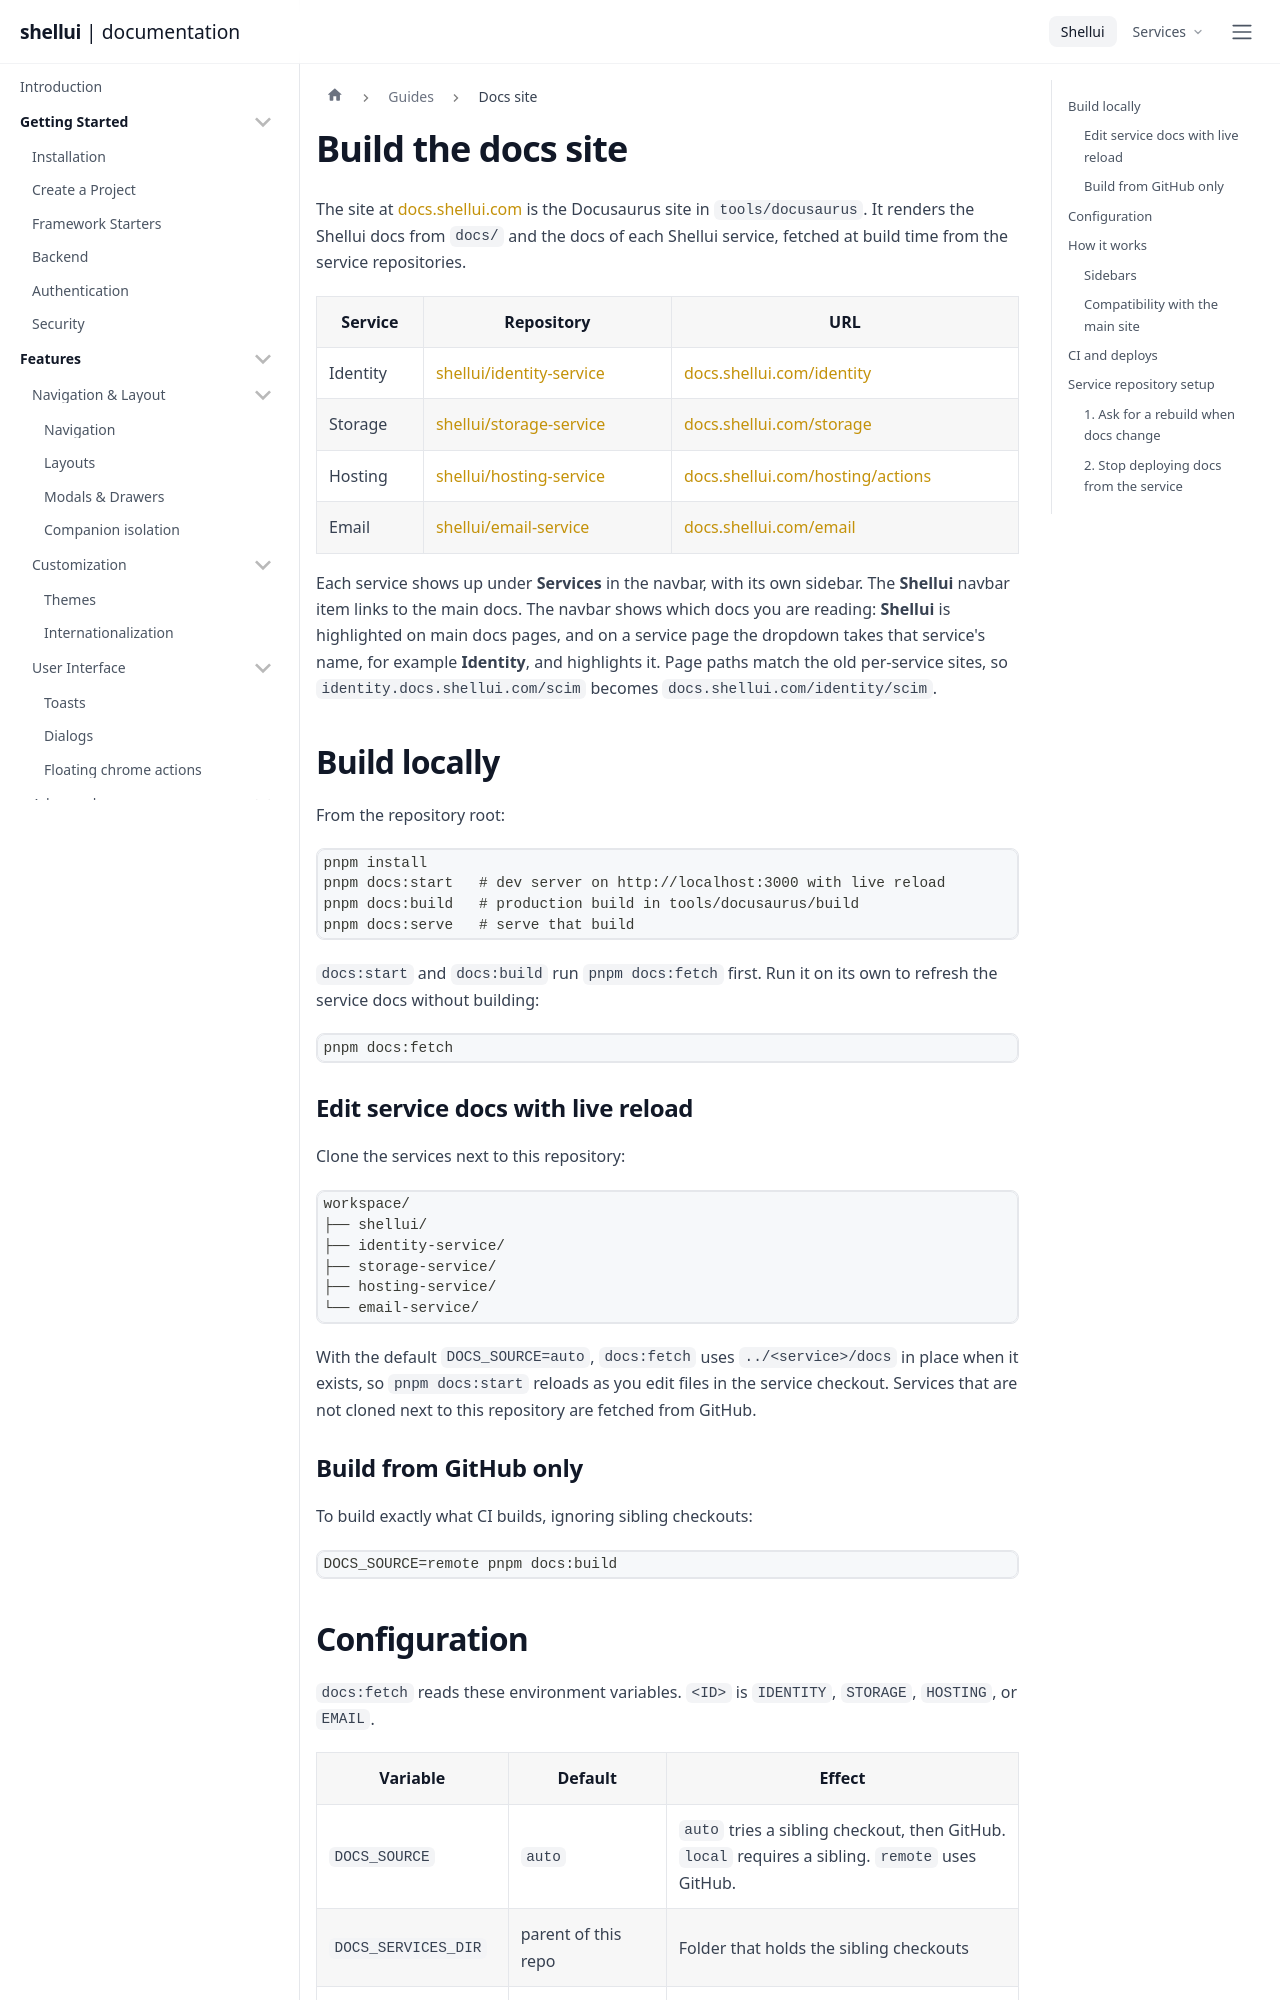

repository: shellui/shellui · page: docs-site/index.html · generator: docusaurus

---
title: Build the docs site
sidebar_label: Docs site
description: 'How docs.shellui.com pulls in the identity, storage, hosting, and email service docs at build time, and how to build it locally.'
---

The site at [docs.shellui.com](https://docs.shellui.com) is the Docusaurus site in `tools/docusaurus`. It renders the Shellui docs from `docs/` and the docs of each Shellui service, fetched at build time from the service repositories.

| Service  | Repository                                                              | URL                                                                          |
| -------- | ----------------------------------------------------------------------- | ---------------------------------------------------------------------------- |
| Identity | [shellui/identity-service](https://github.com/shellui/identity-service) | [docs.shellui.com/identity](https://docs.shellui.com/identity)               |
| Storage  | [shellui/storage-service](https://github.com/shellui/storage-service)   | [docs.shellui.com/storage](https://docs.shellui.com/storage)                 |
| Hosting  | [shellui/hosting-service](https://github.com/shellui/hosting-service)   | [docs.shellui.com/hosting/actions](https://docs.shellui.com/hosting/actions) |
| Email    | [shellui/email-service](https://github.com/shellui/email-service)       | [docs.shellui.com/email](https://docs.shellui.com/email)                     |

Each service shows up under **Services** in the navbar, with its own sidebar. The **Shellui** navbar item links to the main docs. The navbar shows which docs you are reading: **Shellui** is highlighted on main docs pages, and on a service page the dropdown takes that service's name, for example **Identity**, and highlights it. Page paths match the old per-service sites, so `identity.docs.shellui.com/scim` becomes `docs.shellui.com/identity/scim`.

## Build locally

From the repository root:

```bash
pnpm install
pnpm docs:start   # dev server on http://localhost:3000 with live reload
pnpm docs:build   # production build in tools/docusaurus/build
pnpm docs:serve   # serve that build
```

`docs:start` and `docs:build` run `pnpm docs:fetch` first. Run it on its own to refresh the service docs without building:

```bash
pnpm docs:fetch
```

### Edit service docs with live reload

Clone the services next to this repository:

```text
workspace/
├── shellui/
├── identity-service/
├── storage-service/
├── hosting-service/
└── email-service/
```

With the default `DOCS_SOURCE=auto`, `docs:fetch` uses `../<service>/docs` in place when it exists, so `pnpm docs:start` reloads as you edit files in the service checkout. Services that are not cloned next to this repository are fetched from GitHub.

### Build from GitHub only

To build exactly what CI builds, ignoring sibling checkouts:

```bash
DOCS_SOURCE=remote pnpm docs:build
```
